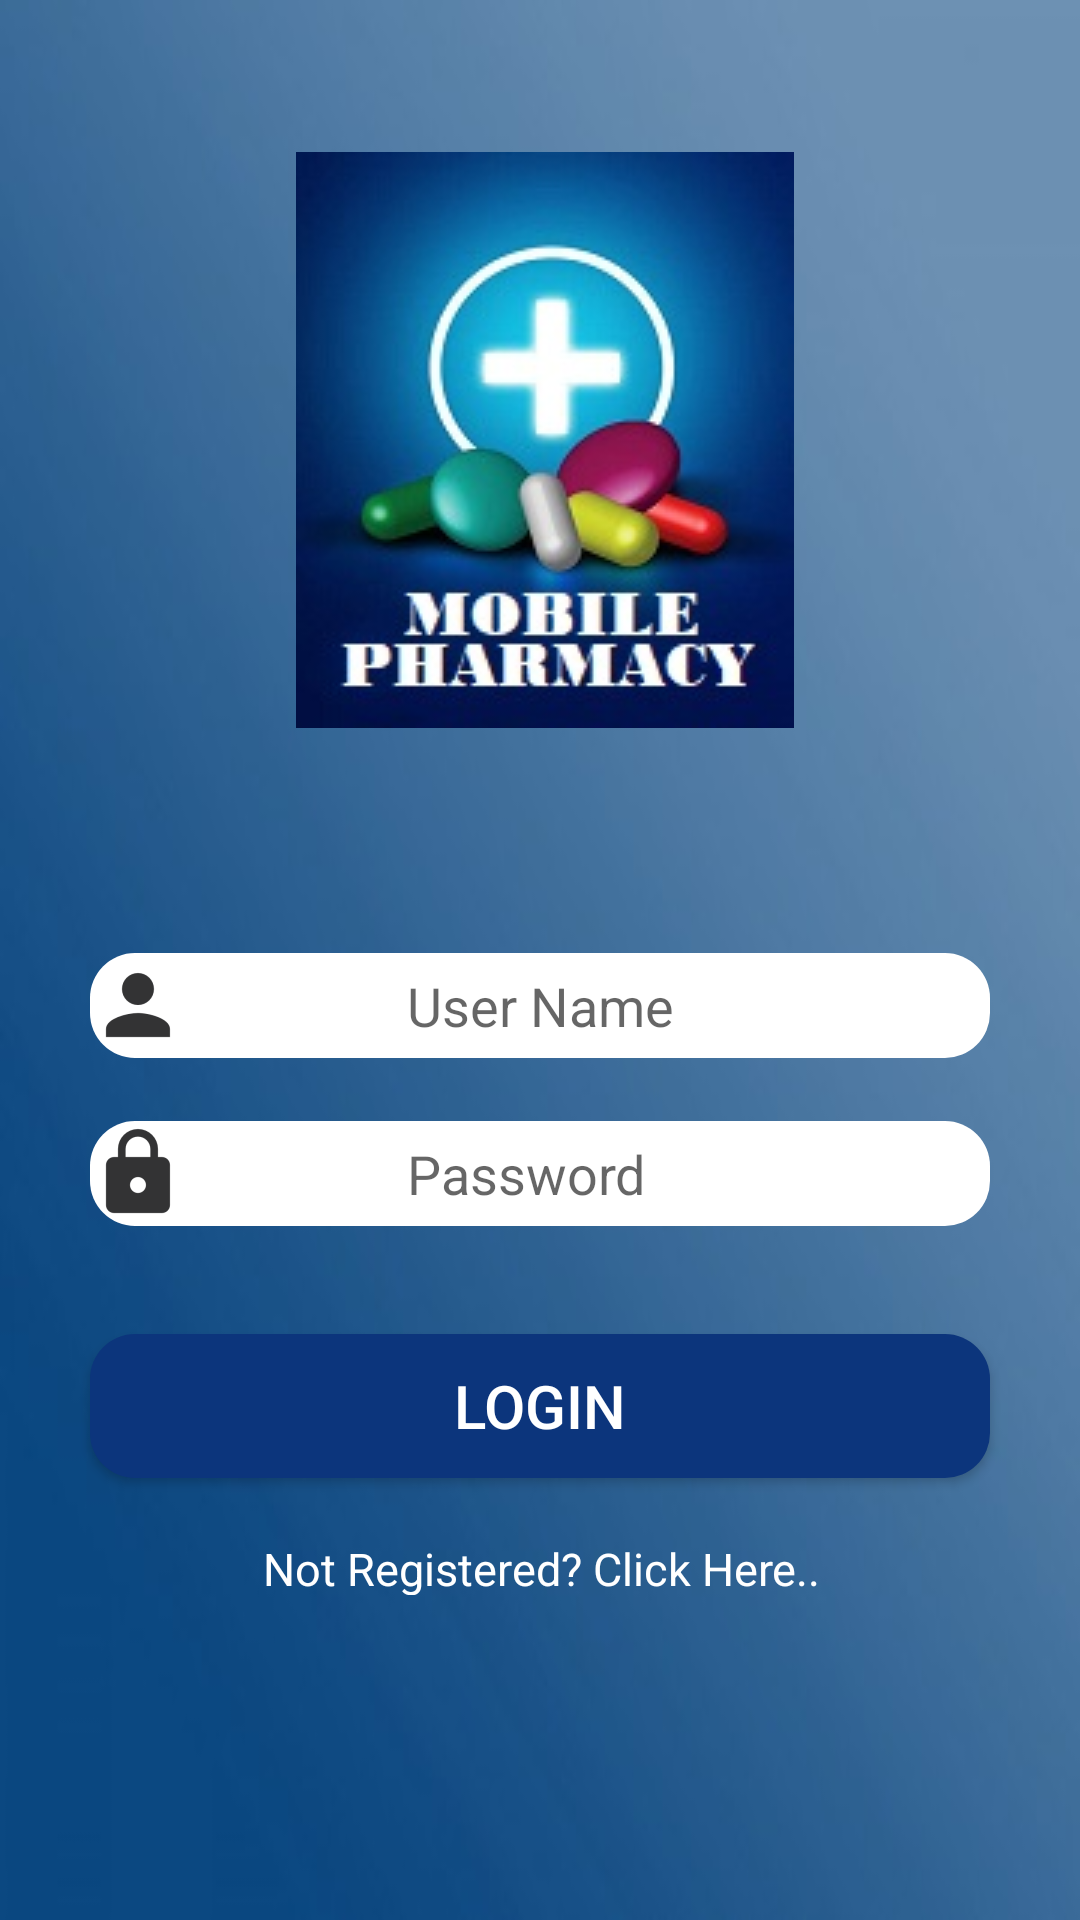

This screen was rendered from an Android layout file. Write that file and the resources it references.
<!-- AndroidManifest.xml: application theme AppTheme -->
<!-- res/layout/activity_sign_up.xml -->
<?xml version="1.0" encoding="utf-8"?>
<android.support.constraint.ConstraintLayout xmlns:android="http://schemas.android.com/apk/res/android"
    xmlns:app="http://schemas.android.com/apk/res-auto"
    xmlns:tools="http://schemas.android.com/tools"
    android:layout_width="match_parent"
    android:layout_height="match_parent"
    android:background="@drawable/background"
    tools:context="mobilepharmacy.mobilepharmacy.Login">

    <EditText
        android:id="@+id/userName"
        android:layout_width="300dp"
        android:layout_height="35dp"
        android:layout_marginBottom="8dp"
        android:layout_marginTop="8dp"
        android:background="@drawable/edittext_corner"
        android:drawableLeft="@drawable/ic_action_username"
        android:ems="10"
        android:hint="                 User Name"
        android:inputType="textEmailAddress"
        android:textAlignment="textStart"
        android:textColor="#000000"
        app:layout_constraintBottom_toBottomOf="parent"
        app:layout_constraintHorizontal_bias="0.502"
        app:layout_constraintLeft_toLeftOf="parent"
        app:layout_constraintRight_toRightOf="parent"
        app:layout_constraintTop_toTopOf="parent"
        app:layout_constraintVertical_bias="0.526"
        tools:ignore="HardcodedText,RtlHardcoded"
        tools:layout_constraintLeft_creator="1"
        tools:layout_constraintRight_creator="1"
        tools:layout_constraintTop_creator="1" />

    <EditText
        android:id="@+id/pwdTxt"
        android:layout_width="300dp"
        android:layout_height="35dp"
        android:layout_marginBottom="8dp"
        android:layout_marginEnd="8dp"
        android:layout_marginLeft="8dp"
        android:layout_marginRight="8dp"
        android:layout_marginStart="8dp"
        android:layout_marginTop="8dp"
        android:background="@drawable/edittext_corner"
        android:drawableLeft="@drawable/ic_action_password"
        android:ems="10"
        android:hint="                 Password"
        android:inputType="textPassword"
        android:textColor="#000000"
        app:layout_constraintBottom_toBottomOf="parent"
        app:layout_constraintHorizontal_bias="0.503"
        app:layout_constraintLeft_toLeftOf="parent"
        app:layout_constraintRight_toRightOf="parent"
        app:layout_constraintTop_toTopOf="parent"
        app:layout_constraintVertical_bias="0.621"
        tools:ignore="HardcodedText,RtlHardcoded"
        tools:layout_constraintBottom_creator="1"
        tools:layout_constraintLeft_creator="1" />


    <ImageView
        android:id="@+id/imageView"
        android:layout_width="wrap_content"
        android:layout_height="wrap_content"
        app:srcCompat="@drawable/logo"
        tools:ignore="ContentDescription,RtlHardcoded,UnknownId"
        tools:layout_constraintTop_creator="1"
        tools:layout_constraintRight_creator="1"
        android:layout_marginEnd="24dp"
        app:layout_constraintRight_toRightOf="parent"
        android:layout_marginTop="8dp"
        app:layout_constraintTop_toTopOf="parent"
        android:layout_marginRight="24dp"
        app:layout_constraintBottom_toBottomOf="parent"
        android:layout_marginBottom="8dp"
        android:layout_marginLeft="8dp"
        app:layout_constraintLeft_toLeftOf="parent"
        app:layout_constraintHorizontal_bias="0.559"
        app:layout_constraintVertical_bias="0.099"
        android:layout_marginStart="8dp" />

    <Button
        android:id="@+id/login"
        android:layout_width="300dp"
        android:layout_height="wrap_content"
        android:text="Login"
        tools:ignore="HardcodedText,SpUsage"
        android:textColor="#FFFFFF"
        android:textSize="20dp"
        android:background="@drawable/button_corner"
        tools:layout_constraintRight_creator="1"
        tools:layout_constraintBottom_creator="1"
        app:layout_constraintRight_toRightOf="parent"
        tools:layout_constraintLeft_creator="1"
        android:layout_marginBottom="8dp"
        app:layout_constraintLeft_toLeftOf="parent"
        app:layout_constraintTop_toTopOf="parent"
        android:layout_marginTop="8dp"
        app:layout_constraintVertical_bias="0.758"
        app:layout_constraintBottom_toBottomOf="parent"
        android:layout_marginRight="8dp"
        android:layout_marginLeft="8dp"
        android:layout_marginStart="8dp"
        android:layout_marginEnd="8dp" />

    <TextView
        android:id="@+id/TxtView"
        android:layout_width="235dp"
        android:layout_height="19dp"
        android:text="Not Registered? Click Here.."
        android:textColor="#FFFFFF"
        android:layout_marginRight="52dp"
        android:textSize="15dp"
        android:textAlignment="center"
        android:focusableInTouchMode="false"
        app:layout_constraintRight_toRightOf="parent"
        app:layout_constraintTop_toTopOf="parent"
        android:layout_marginTop="8dp"
        app:layout_constraintBottom_toBottomOf="parent"
        android:layout_marginBottom="8dp"
        android:layout_marginLeft="8dp"
        app:layout_constraintLeft_toLeftOf="parent"
        app:layout_constraintHorizontal_bias="0.846"
        app:layout_constraintVertical_bias="0.834"
        tools:ignore="HardcodedText,RtlHardcoded" />

    
        
        
        
        
        
        
        
        
        
        
        
        
        
        
        
        




</android.support.constraint.ConstraintLayout>
<!-- resources referenced by this layout -->
<resources>
  <!-- drawable background: jpg bitmap (drawable, 9473 bytes) -->
  <!-- drawable button_corner (drawable) -->
  <?xml version="1.0" encoding="utf-8"?>
  <shape xmlns:android="http://schemas.android.com/apk/res/android">
      android:shape="rectangle" android:padding="10dp">
      <solid android:color="#0C357C"/>
      <corners
          android:bottomRightRadius="15dp"
          android:bottomLeftRadius="15dp"
          android:topLeftRadius="15dp"
          android:topRightRadius="15dp" />
  </shape>
  <!-- drawable edittext_corner (drawable) -->
  <?xml version="1.0" encoding="utf-8"?>
  <shape xmlns:android="http://schemas.android.com/apk/res/android">
  
      android:shape="rectangle" android:padding="10dp">
      <solid android:color="#FFFFFF"/>
      <corners
          android:bottomRightRadius="15dp"
          android:bottomLeftRadius="15dp"
          android:topLeftRadius="15dp"
          android:topRightRadius="15dp" />
  </shape>
  <!-- drawable ic_action_password: png bitmap (drawable-hdpi, 562 bytes) -->
  <!-- drawable ic_action_username: png bitmap (drawable-hdpi, 471 bytes) -->
  <!-- drawable logo: jpg bitmap (drawable, 14108 bytes) -->
  <style name="AppTheme" parent="Theme.AppCompat.Light.DarkActionBar">
          
          <item name="colorPrimary">@color/colorPrimary</item>
          <item name="colorPrimaryDark">@color/colorPrimaryDark</item>
          <item name="colorAccent">@color/colorAccent</item>
      </style>
  <color name="colorPrimary">#0C357C</color>
  <color name="colorPrimaryDark">#0C357C</color>
  <color name="colorAccent">#0C357C</color>
</resources>
